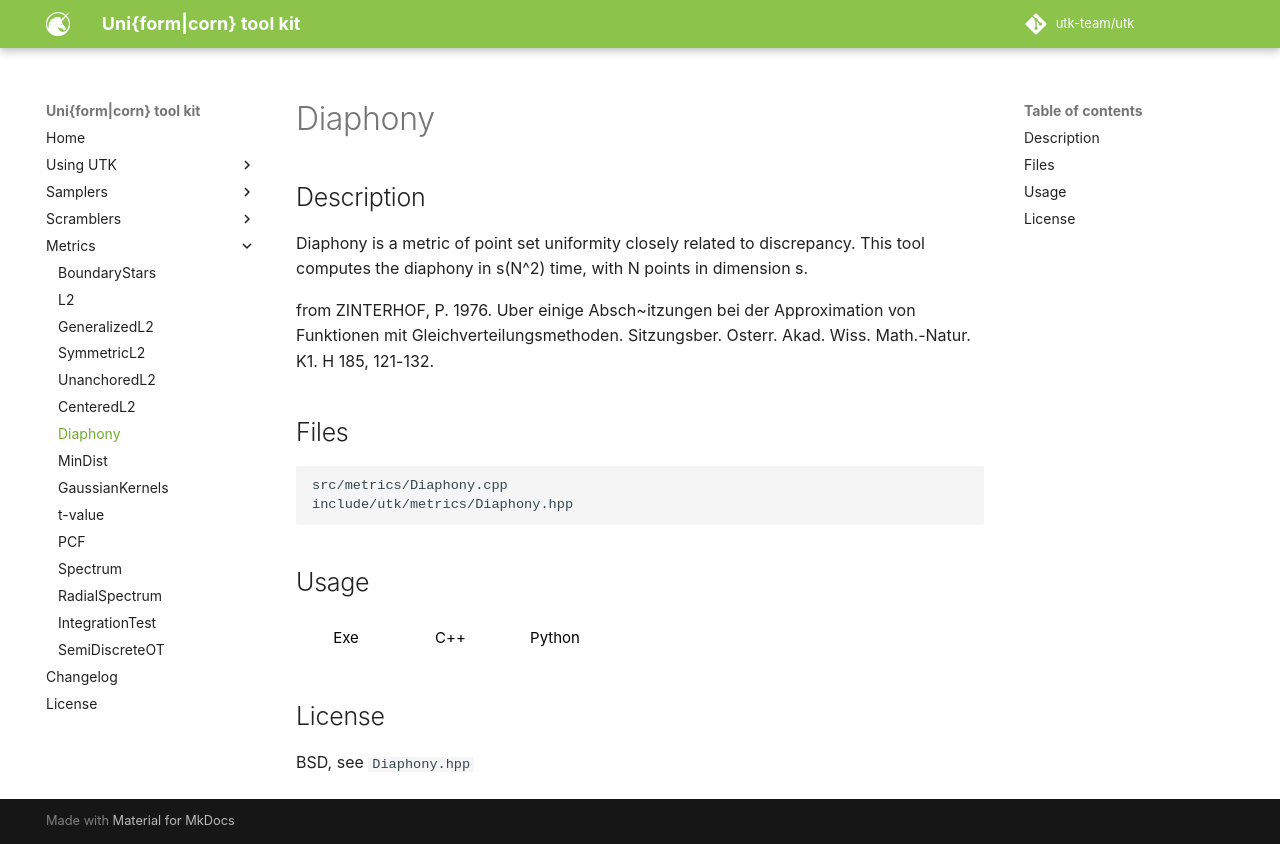

repository: utk-team/utk · page: metrics/Diaphony/index.html · generator: mkdocs

# Diaphony

## Description

Diaphony is a metric of point set uniformity closely related to discrepancy.
This tool computes the diaphony in s(N^2) time, with N points in dimension s.

from
ZINTERHOF, P. 1976. Uber einige Absch~itzungen bei der Approximation von Funktionen mit Gleichverteilungsmethoden. Sitzungsber. Osterr. Akad. Wiss. Math.-Natur. K1. H 185, 121-132.


## Files

```
src/metrics/Diaphony.cpp  
include/utk/metrics/Diaphony.hpp
```

## Usage

<button class="tablink exebutton" onclick="openCode('exe', this)" markdown="1">Exe</button> 
<button class="tablink cppbutton" onclick="openCode('cpp', this)" markdown="1">C++</button> 
<button class="tablink pybutton" onclick="openCode('py', this)" markdown="1">Python</button> 
<br/>
  

<div class="exe tabcontent">

```bash
Diaphony calculator
Usage: ./build/src/metrics/Diaphony [OPTIONS]

Options:
  -h,--help                   Print this help message and exit
  -i,--input TEXT:FILE REQUIRED
                              Input file
  -o,--output TEXT            Output file (empty is stdout)
```

</div>

<div class="cpp tabcontent">

```  cpp
#include <utk/utils/PointsetIO.hpp>
#include <utk/utils/Pointset.hpp>
#include <utk/samplers/SamplerWhitenoise.hpp>
#include <utk/metrics/Diaphony.hpp>

int main()
{
    utk::Pointset<double> pts;

    utk::SamplerWhitenoise wn(2 /* dimension */);
    wn.setRandomSeed(/* empty means random, can also pass a number */);
    // Check for no errors
    if (wn.generateSamples(pts, 1024 /* Number of points */))
    {
        auto rslt = utk::Diaphony().compute(pts);
    }
}
```  

</div>

<div class="py tabcontent">

``` python
import pyutk
import numpy as np

d = pyutk.Diaphony().compute(np.random.uniform(0, 1, (128, 2)))
```  

</div>

## License

BSD, see `Diaphony.hpp`
